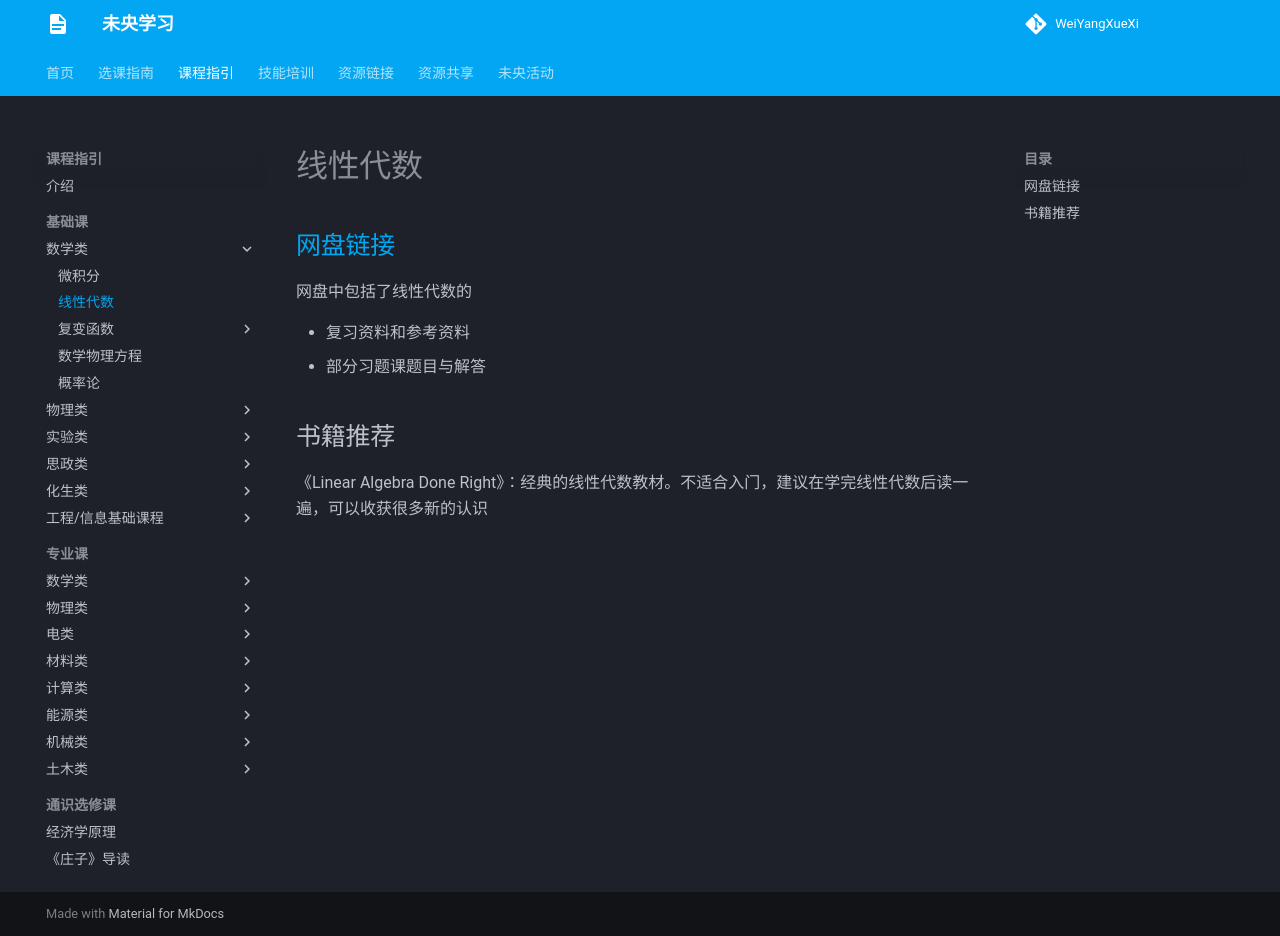

repository: WeiYangXueXi/WeiYangXueXi.github.io · page: courses/basic/maths/linear_algebra/index.html · generator: mkdocs

# 线性代数

## [网盘链接](https://cloud.tsinghua.edu.cn/d/cc494ee97f884a3b9ffb)

网盘中包括了线性代数的

- 复习资料和参考资料
- 部分习题课题目与解答

## 书籍推荐

《Linear Algebra Done Right》：经典的线性代数教材。不适合入门，建议在学完线性代数后读一遍，可以收获很多新的认识
